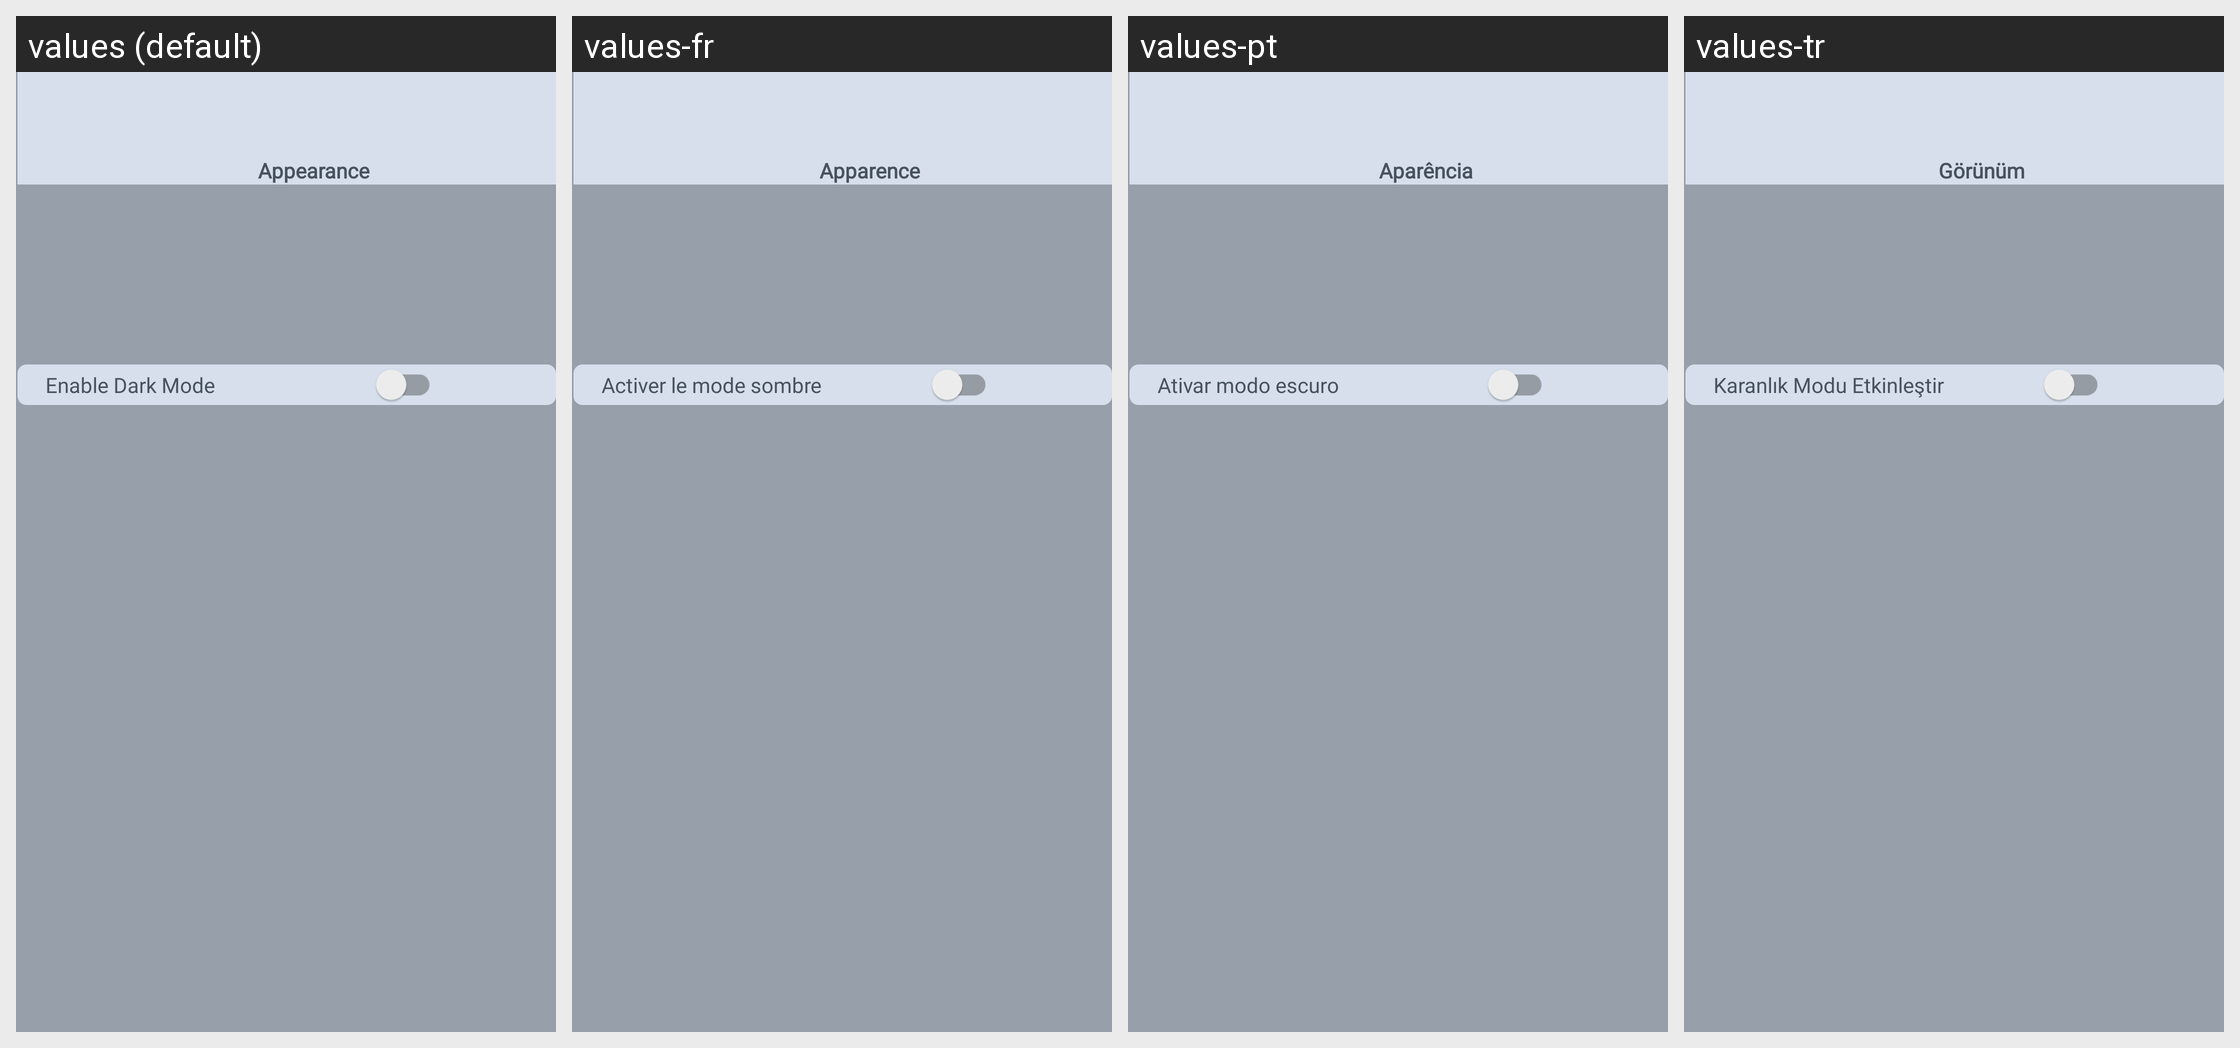

For this localized Android screen grid, give each drawn string resource with its value in every locale shown.
Android screen res/layout/activity_appearance.xml rendered under 4 locales, left to right: values (default), values-fr, values-pt, values-tr. Device: Nexus 5 (rendered at 1080×1920; each locale shown at half size, 540×960, under a caption strip naming it); theme Theme.AppCompat.Light.NoActionBar.
Other locales in the repository, not shown: values-de, values-es, values-it.
Strings drawn on this screen, with the default value and each locale's value (text and hints the layout hard-codes, and strings that could not be matched under every locale, appear in the picture but are not listed):

Appearance
  values: Appearance
  values-fr: Apparence
  values-pt: Aparência
  values-tr: Görünüm

enable_dark_mode
  values: Enable Dark Mode
  values-fr: Activer le mode sombre
  values-pt: Ativar modo escuro
  values-tr: Karanlık Modu Etkinleştir
